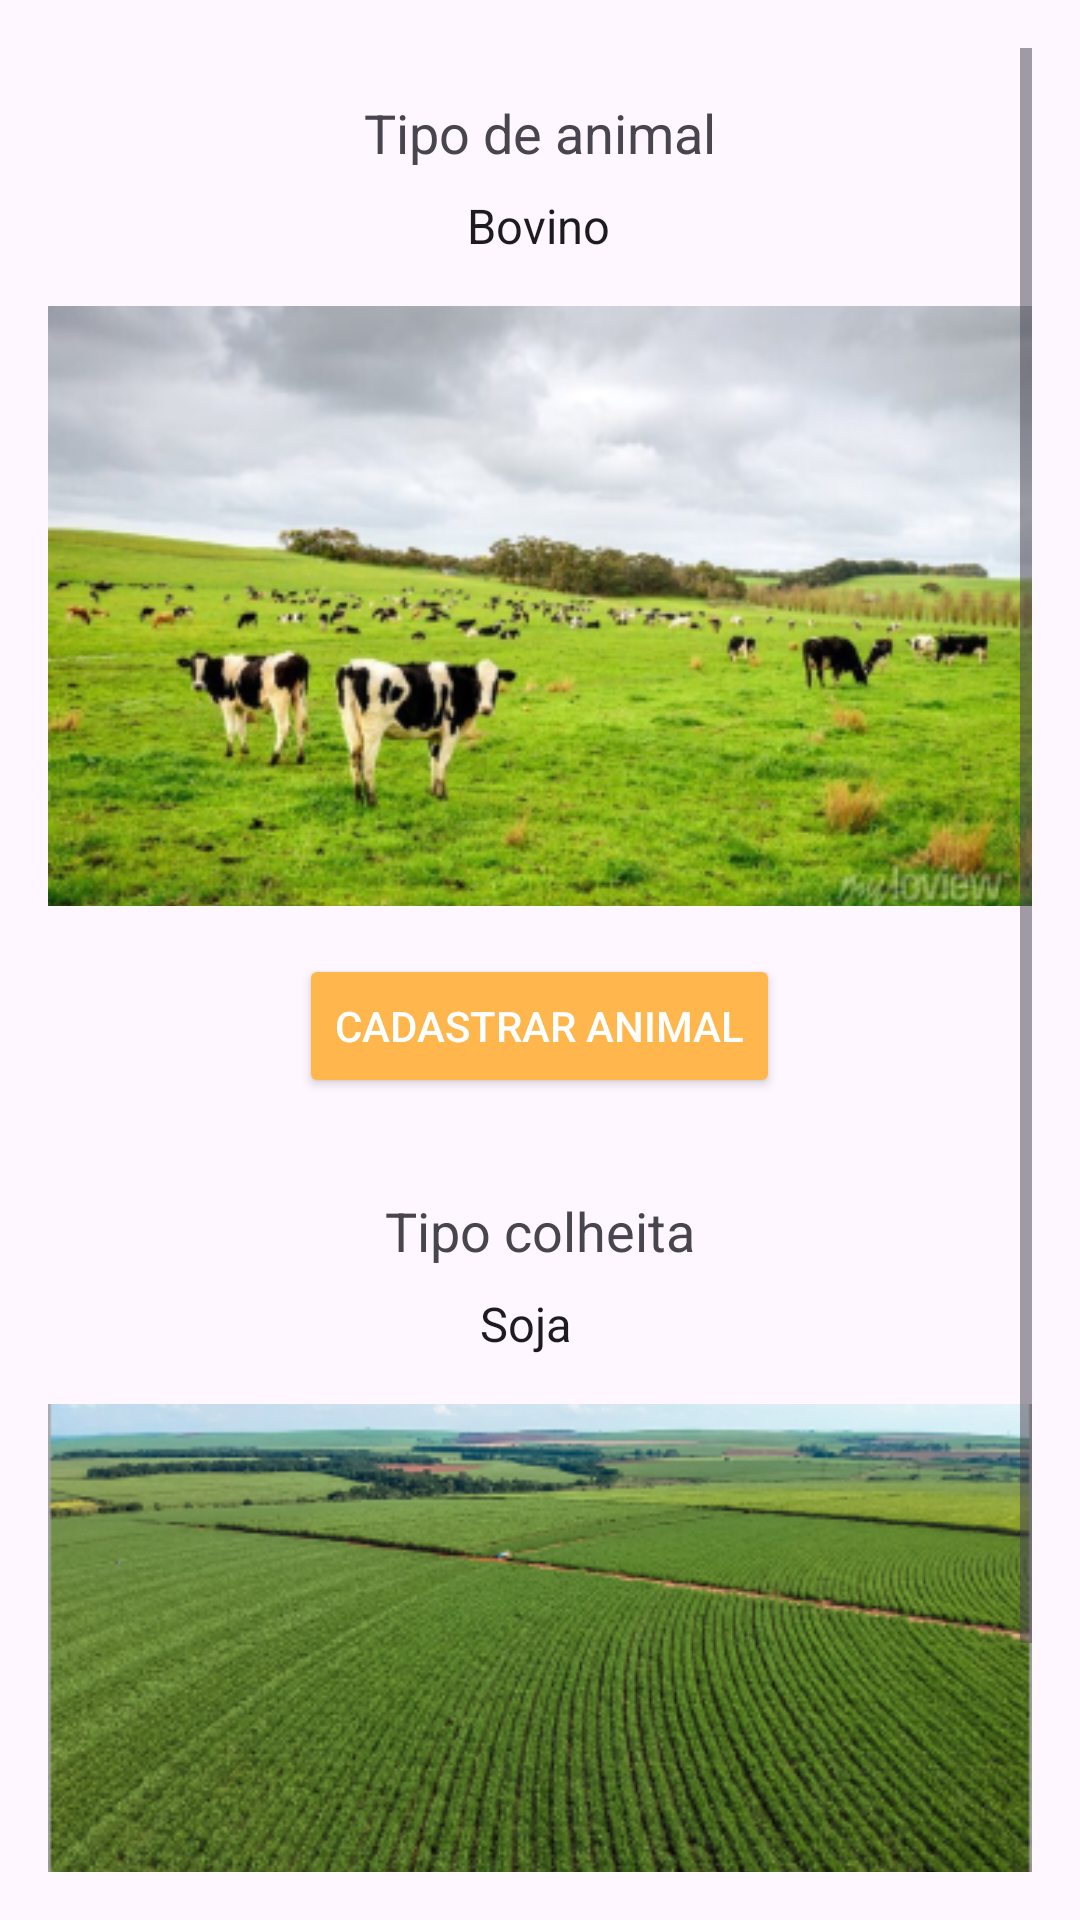

Write the Android layout XML for this screen, with the resource values it uses.
<!-- AndroidManifest.xml: application theme Theme.TesteFazenda -->
<!-- res/layout/cadastro_animal.xml -->
<ScrollView xmlns:android="http://schemas.android.com/apk/res/android"
    android:layout_width="match_parent"
    android:layout_height="match_parent"
    android:padding="16dp">

    <LinearLayout
        android:layout_width="match_parent"
        android:layout_height="wrap_content"
        android:orientation="vertical"
        android:gravity="center_horizontal">

    
        <TextView
            android:layout_width="wrap_content"
            android:layout_height="wrap_content"
            android:text="Tipo de animal"
            android:textSize="18sp"
            android:layout_marginTop="16dp"/>

        <Spinner
            android:layout_width="wrap_content"
            android:layout_height="wrap_content"
            android:entries="@array/tipo_animais"
            android:background="@drawable/spinner_background"
            android:layout_marginTop="8dp"/>

        <ImageView
            android:layout_width="match_parent"
            android:layout_height="200dp"
            android:layout_marginTop="16dp"
            android:scaleType="centerCrop"
            android:src="@drawable/imagevaca" />

        <Button
            android:layout_width="wrap_content"
            android:layout_height="wrap_content"
            android:text="Cadastrar Animal"
            android:backgroundTint="#FFB74D"
            android:textColor="@android:color/white"
            android:layout_marginTop="16dp"/>

        
        <TextView
            android:layout_width="wrap_content"
            android:layout_height="wrap_content"
            android:text="Tipo colheita"
            android:textSize="18sp"
            android:layout_marginTop="32dp"/>

        <Spinner
            android:layout_width="wrap_content"
            android:layout_height="wrap_content"
            android:entries="@array/tipo_colheitas"
            android:background="@drawable/spinner_background"
            android:layout_marginTop="8dp"/>

        <ImageView
            android:layout_width="match_parent"
            android:layout_height="200dp"
            android:layout_marginTop="16dp"
            android:scaleType="centerCrop"
            android:src="@drawable/imagesoja" />

        <Button
            android:layout_width="wrap_content"
            android:layout_height="wrap_content"
            android:text="Cadastrar Colheita"
            android:backgroundTint="#FFB74D"
            android:textColor="@android:color/white"
            android:layout_marginTop="16dp"/>

    </LinearLayout>
</ScrollView>
<!-- resources referenced by this layout -->
<resources>
  <string-array name="tipo_animais">
          <item>Bovino</item>
          <item>Suíno</item>
          <item>Aves</item>
          
      </string-array>
  <string-array name="tipo_colheitas">
          <item>Soja</item>
          <item>Milho</item>
          <item>Arroz</item>
          
      </string-array>
  <!-- drawable imagesoja: png bitmap (drawable, 185605 bytes) -->
  <!-- drawable imagevaca: png bitmap (drawable, 149047 bytes) -->
  <style name="Theme.TesteFazenda" parent="Base.Theme.TesteFazenda" />
  <style name="Base.Theme.TesteFazenda" parent="Theme.Material3.DayNight.NoActionBar">
          
          
      </style>
</resources>
